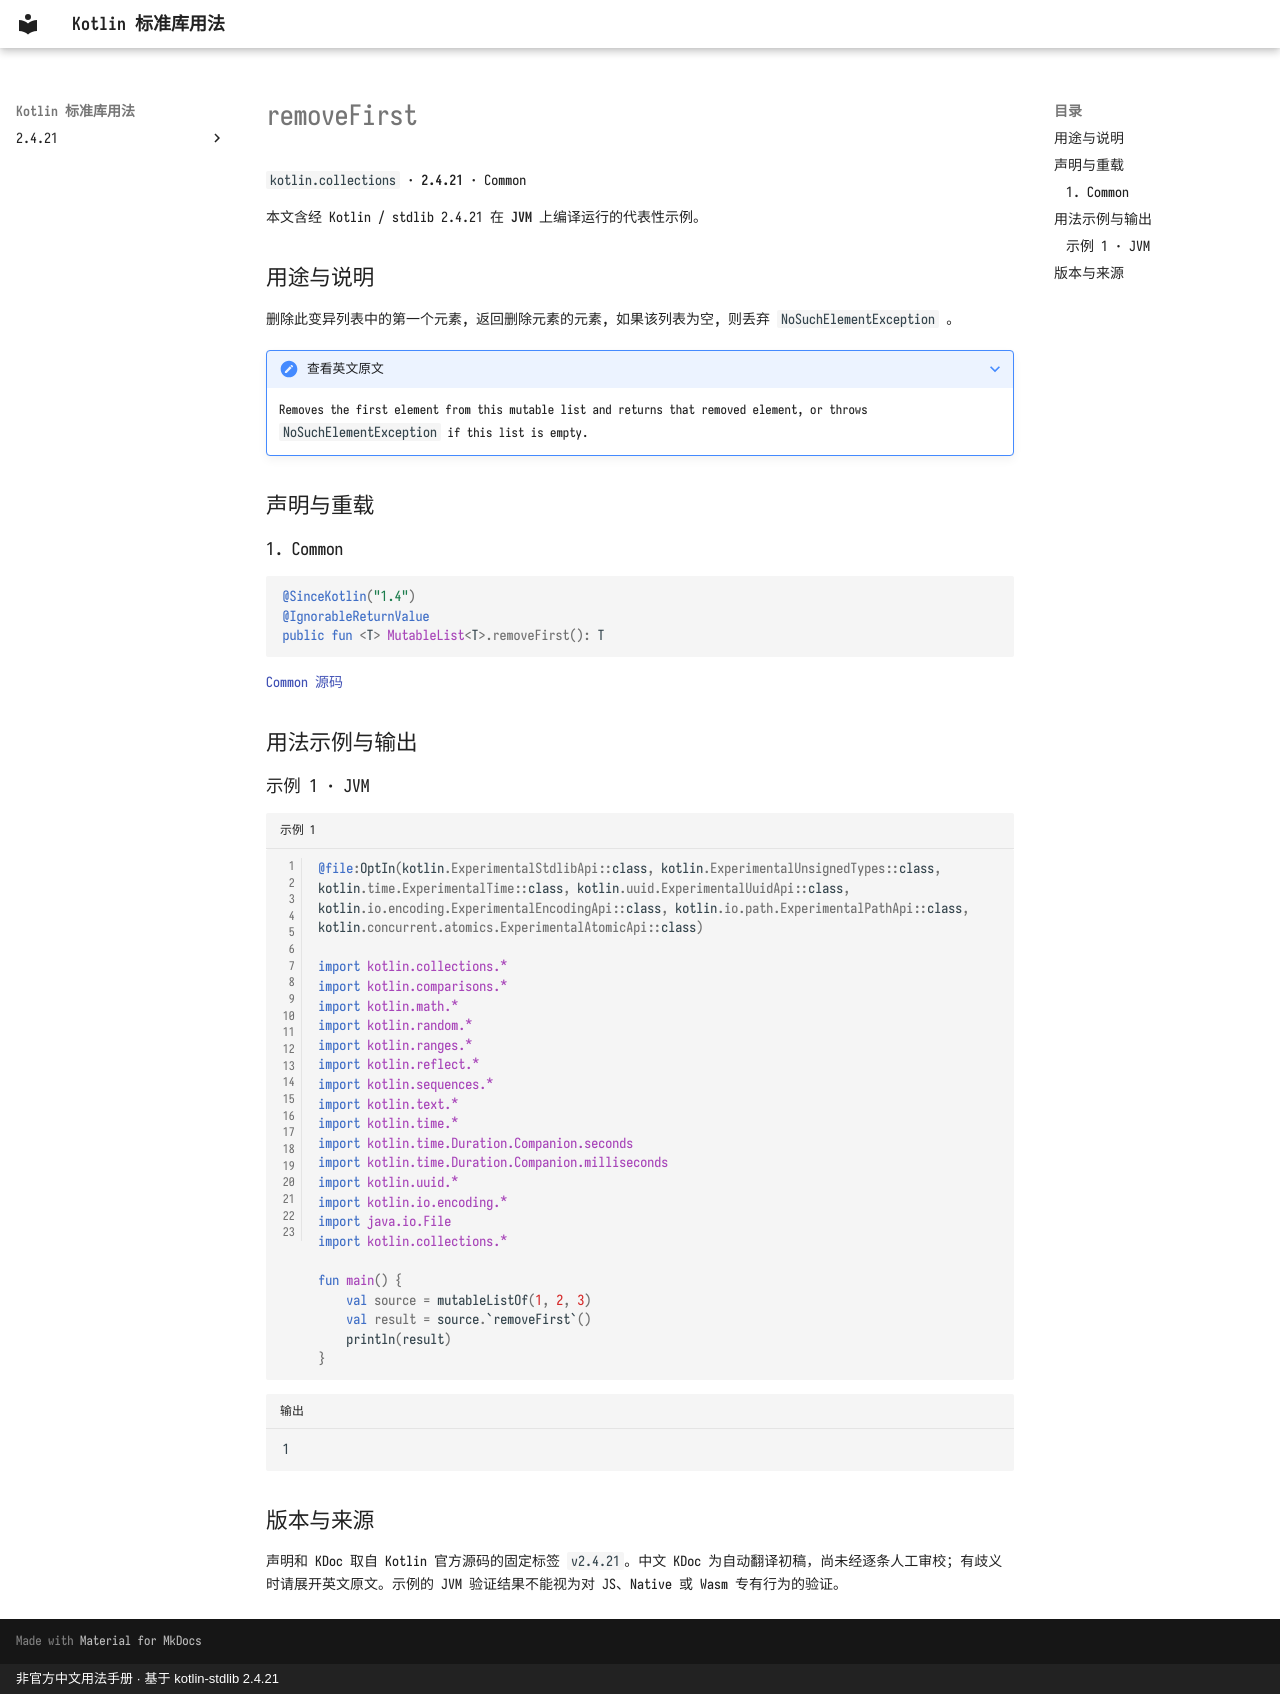

repository: oooooooko/kotlin-stdlib-docs · page: zh/api/kotlin.collections/removefirst--4c442731/index.html · generator: mkdocs · copyright: 非官方中文用法手册 · 基于 kotlin-stdlib 2.4.21

# removeFirst

`kotlin.collections` · **2.4.21** · Common

本文含经 Kotlin / stdlib 2.4.21 在 **JVM** 上编译运行的代表性示例。

## 用途与说明

删除此变异列表中的第一个元素, 返回删除元素的元素, 如果该列表为空, 则丢弃 `NoSuchElementException` 。

??? note "查看英文原文"

    Removes the first element from this mutable list and returns that removed element, or throws `NoSuchElementException` if this list is empty.

## 声明与重载

### 1. Common

```kotlin
@SinceKotlin("1.4")
@IgnorableReturnValue
public fun <T> MutableList<T>.removeFirst(): T
```

[Common 源码](https://github.com/JetBrains/kotlin/blob/v2.4.21/libraries/stdlib/src/kotlin/collections/MutableCollections.kt#L256)

## 用法示例与输出

### 示例 1 · JVM

```kotlin title="示例 1" linenums="1"
@file:OptIn(kotlin.ExperimentalStdlibApi::class, kotlin.ExperimentalUnsignedTypes::class, kotlin.time.ExperimentalTime::class, kotlin.uuid.ExperimentalUuidApi::class, kotlin.io.encoding.ExperimentalEncodingApi::class, kotlin.io.path.ExperimentalPathApi::class, kotlin.concurrent.atomics.ExperimentalAtomicApi::class)

import kotlin.collections.*
import kotlin.comparisons.*
import kotlin.math.*
import kotlin.random.*
import kotlin.ranges.*
import kotlin.reflect.*
import kotlin.sequences.*
import kotlin.text.*
import kotlin.time.*
import kotlin.time.Duration.Companion.seconds
import kotlin.time.Duration.Companion.milliseconds
import kotlin.uuid.*
import kotlin.io.encoding.*
import java.io.File
import kotlin.collections.*

fun main() {
    val source = mutableListOf(1, 2, 3)
    val result = source.`removeFirst`()
    println(result)
}
```

```text title="输出"
1
```

## 版本与来源

声明和 KDoc 取自 Kotlin 官方源码的固定标签 `v2.4.21`。中文 KDoc 为自动翻译初稿，尚未经逐条人工审校；有歧义时请展开英文原文。示例的 JVM 验证结果不能视为对 JS、Native 或 Wasm 专有行为的验证。
